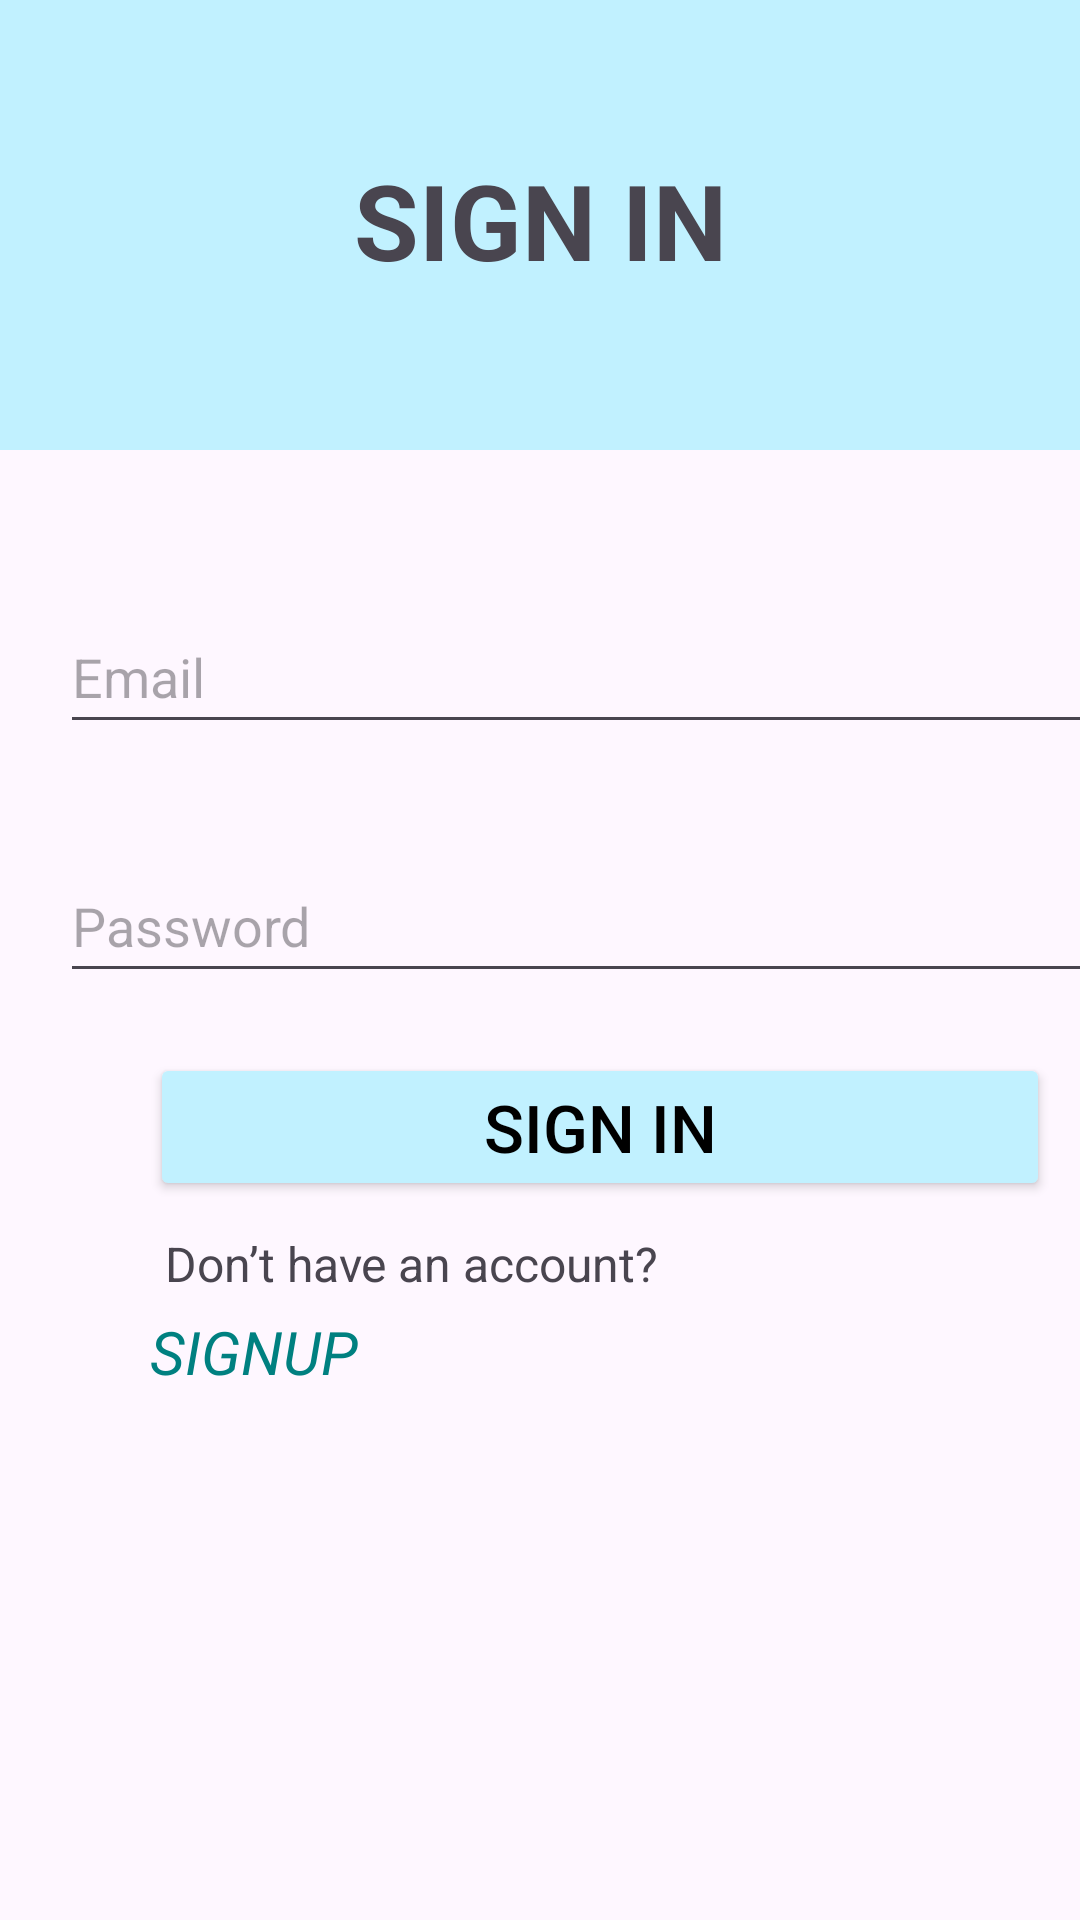

Write the Android layout XML for this screen, with the resource values it uses.
<!-- AndroidManifest.xml: application theme Theme.CornerCrave -->
<!-- res/layout/signin.xml -->
<?xml version="1.0" encoding="utf-8"?>

<LinearLayout xmlns:android="http://schemas.android.com/apk/res/android"
    android:layout_width="match_parent"
    android:layout_height="match_parent"
    android:orientation="vertical">
<LinearLayout
    android:layout_width="match_parent"
    android:layout_height="150dp"
    android:orientation="vertical"
    android:id="@+id/head"
    android:background="@color/blue">
    <ImageView
        android:id="@+id/back"
        android:layout_width="40dp"
        android:layout_height="40dp"
        android:layout_marginTop="10dp"
        android:src="@drawable/back_arrow"></ImageView>
    <TextView
        android:layout_width="match_parent"
        android:layout_height="wrap_content"
        android:gravity="center"
        android:text="SIGN IN"
        android:textSize="35dp"
        android:textStyle="bold"></TextView>
</LinearLayout>

    <EditText
        android:id="@+id/etusername"
        android:layout_width="350dp"
        android:layout_height="wrap_content"
        android:layout_marginLeft="20dp"
        android:layout_marginTop="50dp"
        android:hint="Email"
        android:minHeight="48dp"></EditText>

    <EditText
        android:id="@+id/etpassword"
        android:layout_width="350dp"
        android:layout_height="wrap_content"
        android:layout_marginLeft="20dp"
        android:layout_marginTop="35dp"
        android:hint="Password"
        android:minHeight="48dp"></EditText>
    <Button
        android:id="@+id/btnSignin"
        android:layout_width="300dp"
        android:layout_height="wrap_content"
        android:layout_marginLeft="50dp"
        android:layout_marginRight="50dp"
        android:layout_marginTop="20dp"
        android:backgroundTint="@color/blue"
        android:padding="10dp"
        android:text="SIGN IN"
        android:textColor="@color/black"
        android:textSize="22sp"
        ></Button>
    <TextView
        android:layout_width="match_parent"
        android:layout_height="wrap_content"
        android:text="Don’t have an account?"
        android:layout_marginTop="10dp"
        android:layout_marginLeft="55dp"
        android:textSize="16dp"
        ></TextView>

    <TextView
        android:id="@+id/clickablenext"
        android:layout_width="332dp"
        android:layout_height="wrap_content"
        android:layout_marginTop="5dp"
        android:layout_marginLeft="50dp"
        android:text="SIGNUP"
        android:textColor="@color/green"
        android:textSize="20dp"
        android:clickable="true"
        android:textStyle="italic"


        ></TextView>


</LinearLayout>
<!-- resources referenced by this layout -->
<resources>
  <color name="black">#FF000000</color>
  <color name="blue">#C1F1FF</color>
  <color name="green">#008080</color>
  <style name="Theme.CornerCrave" parent="Base.Theme.CornerCrave" />
  <style name="Base.Theme.CornerCrave" parent="Theme.Material3.DayNight.NoActionBar">
          
          
      </style>
</resources>
